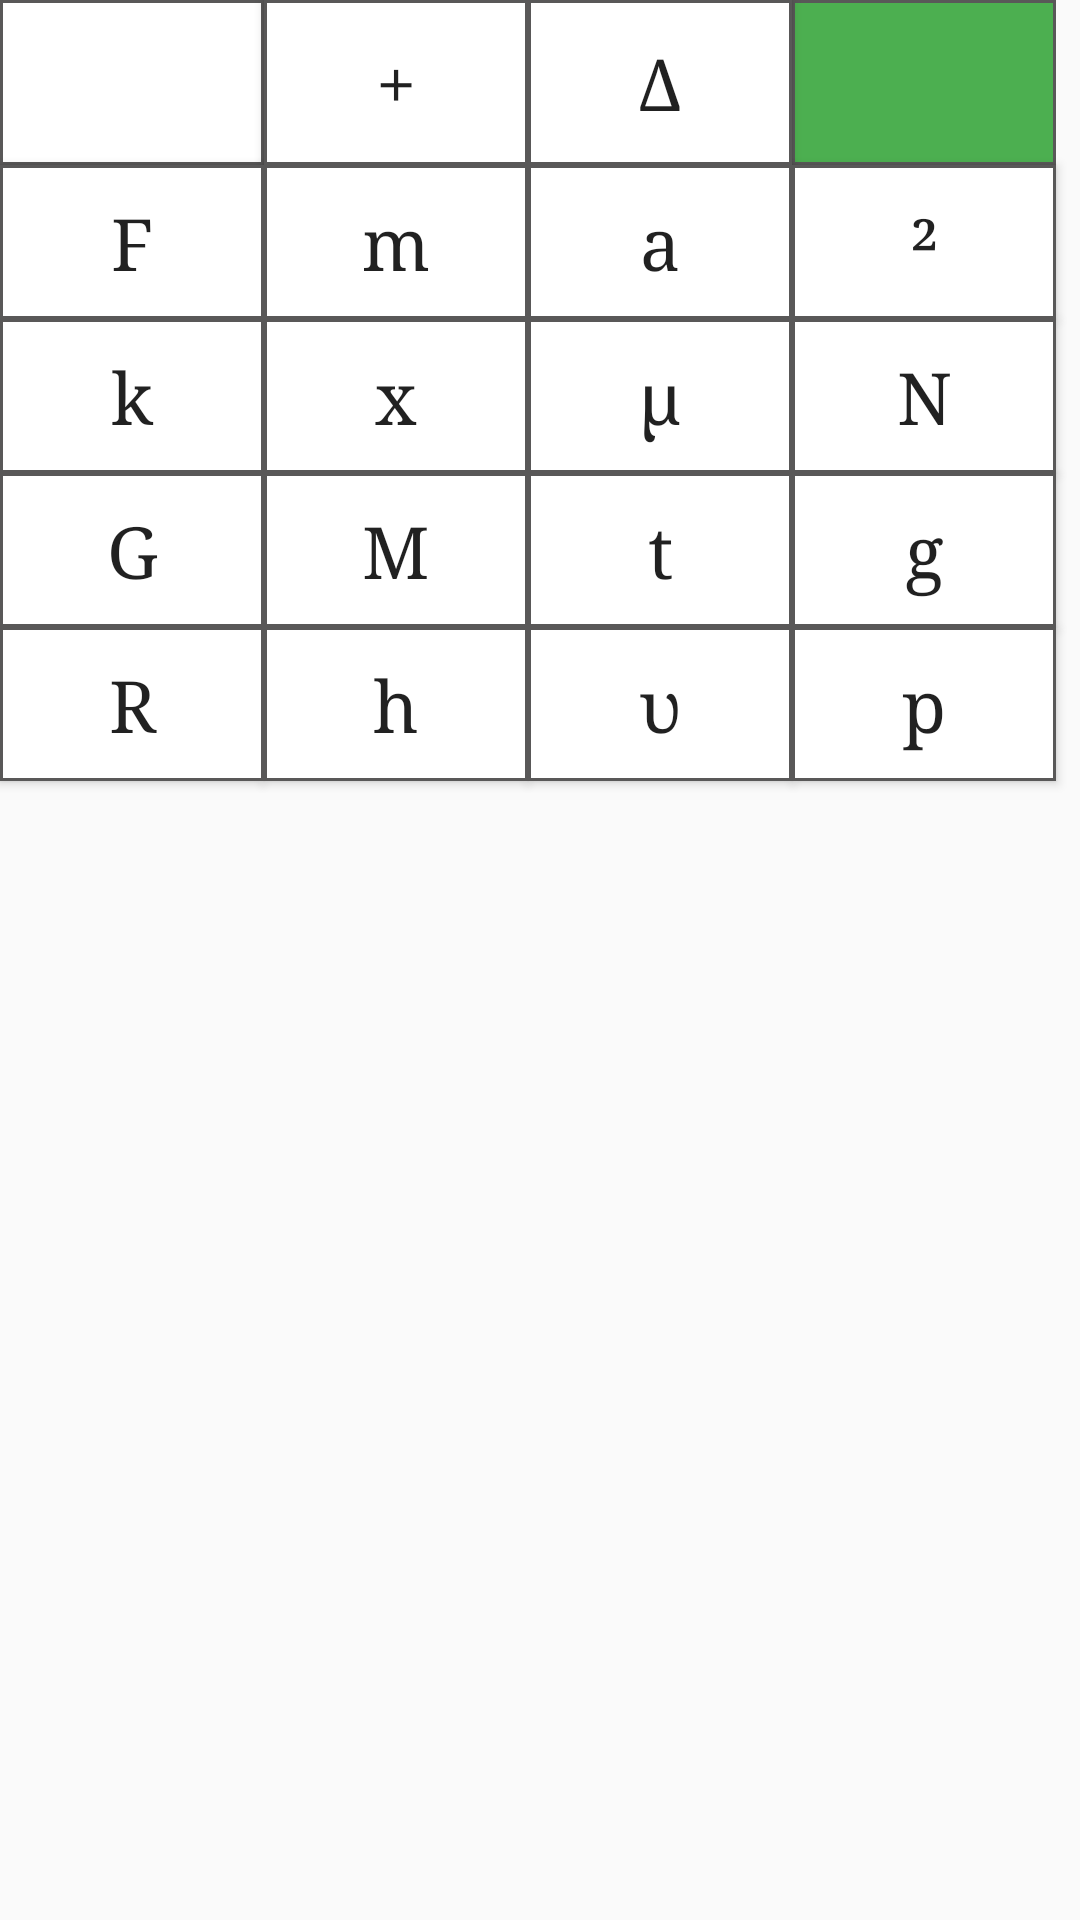

Android layout source for this screen:
<!-- AndroidManifest.xml: application theme AppTheme -->
<!-- res/layout/fragment_keyboard_dynamics.xml -->
<GridLayout xmlns:android="http://schemas.android.com/apk/res/android"
    xmlns:app="http://schemas.android.com/apk/res-auto"
    xmlns:tools="http://schemas.android.com/tools"
    android:layout_width="match_parent"
    android:layout_height="match_parent"
    tools:context="com.zelyder.physics.Fragments.KeyboardDynamics">

    <ImageButton
        android:id="@+id/btnDynamicsDelete"
        android:layout_width="88dp"
        android:layout_height="55dp"
        android:layout_column="0"
        android:layout_row="0"
        android:background="@drawable/ripple_button"
        android:contentDescription="@string/descriptionBtnDelete"
        app:srcCompat="@drawable/ic_delete" />

    <Button
        android:id="@+id/btnDynamicsPlus"
        android:layout_width="88dp"
        android:layout_height="55dp"
        android:layout_column="1"
        android:layout_row="0"
        android:background="@drawable/ripple_button"
        android:fontFamily="serif"
        android:text="@string/plus"
        android:textAllCaps="false"
        android:textSize="24sp" />

    <Button
        android:id="@+id/btnDynamicsDelta"
        android:layout_width="88dp"
        android:layout_height="55dp"
        android:layout_column="2"
        android:layout_row="0"
        android:background="@drawable/ripple_button"
        android:fontFamily="serif"
        android:text="@string/delta"
        android:textAllCaps="false"
        android:textSize="24sp" />

    <ImageButton
        android:id="@+id/btnDynamicsOk"
        android:layout_width="88dp"
        android:layout_height="55dp"
        android:layout_column="3"
        android:layout_row="0"
        android:adjustViewBounds="false"
        android:background="@drawable/ripple_ok_button"
        android:contentDescription="@string/descriptionBtnOk"
        android:cropToPadding="false"
        app:srcCompat="@drawable/ic_check_black_24dp" />

    <Button
        android:id="@+id/btnDynamicsForce"
        android:layout_width="wrap_content"
        android:layout_height="wrap_content"
        android:layout_column="0"
        android:layout_row="1"
        android:background="@drawable/ripple_button"
        android:fontFamily="serif"
        android:text="@string/Force"
        android:textAllCaps="false"
        android:textSize="24sp" />

    <Button
        android:id="@+id/btnDynamicsMass"
        android:layout_width="wrap_content"
        android:layout_height="wrap_content"
        android:layout_column="1"
        android:layout_row="1"
        android:background="@drawable/ripple_button"
        android:fontFamily="serif"
        android:text="@string/mass"
        android:textAllCaps="false"
        android:textSize="24sp" />

    <Button
        android:id="@+id/btnDynamicsAcceleration"
        android:layout_width="wrap_content"
        android:layout_height="wrap_content"
        android:layout_column="2"
        android:layout_row="1"
        android:background="@drawable/ripple_button"
        android:fontFamily="serif"
        android:text="@string/acceleration"
        android:textAllCaps="false"
        android:textSize="24sp" />

    <Button
        android:id="@+id/btnDynamicsSquare"
        android:layout_width="wrap_content"
        android:layout_height="wrap_content"
        android:layout_column="3"
        android:layout_row="1"
        android:background="@drawable/ripple_button"
        android:fontFamily="serif"
        android:text="@string/square"
        android:textAllCaps="false"
        android:textSize="24sp" />

    <Button
        android:id="@+id/btnDynamicsK"
        android:layout_width="wrap_content"
        android:layout_height="wrap_content"
        android:layout_column="0"
        android:layout_row="2"
        android:background="@drawable/ripple_button"
        android:fontFamily="serif"
        android:text="@string/k"
        android:textAllCaps="false"
        android:textSize="24sp" />

    <Button
        android:id="@+id/btnDynamicsX"
        android:layout_width="wrap_content"
        android:layout_height="wrap_content"
        android:layout_column="1"
        android:layout_row="2"
        android:background="@drawable/ripple_button"
        android:fontFamily="serif"
        android:text="@string/x"
        android:textAllCaps="false"
        android:textSize="24sp" />

    <Button
        android:id="@+id/btnDynamicsMu"
        android:layout_width="wrap_content"
        android:layout_height="wrap_content"
        android:layout_column="2"
        android:layout_row="2"
        android:background="@drawable/ripple_button"
        android:fontFamily="serif"
        android:text="@string/mu"
        android:textAllCaps="false"
        android:textSize="24sp" />

    <Button
        android:id="@+id/btnDynamicsN"
        android:layout_width="wrap_content"
        android:layout_height="wrap_content"
        android:layout_column="3"
        android:layout_row="2"
        android:background="@drawable/ripple_button"
        android:fontFamily="serif"
        android:text="@string/N"
        android:textAllCaps="false"
        android:textSize="24sp" />

    <Button
        android:id="@+id/btnDynamicsG"
        android:layout_width="wrap_content"
        android:layout_height="wrap_content"
        android:layout_column="0"
        android:layout_row="3"
        android:background="@drawable/ripple_button"
        android:fontFamily="serif"
        android:text="@string/G"
        android:textAllCaps="false"
        android:textSize="24sp" />

    <Button
        android:id="@+id/btnDynamicsM"
        android:layout_width="wrap_content"
        android:layout_height="wrap_content"
        android:layout_column="1"
        android:layout_row="3"
        android:background="@drawable/ripple_button"
        android:fontFamily="serif"
        android:text="@string/M"
        android:textAllCaps="false"
        android:textSize="24sp" />

    <Button
        android:id="@+id/btnDynamicsTime"
        android:layout_width="wrap_content"
        android:layout_height="wrap_content"
        android:layout_column="2"
        android:layout_row="3"
        android:background="@drawable/ripple_button"
        android:fontFamily="serif"
        android:text="@string/time"
        android:textAllCaps="false"
        android:textSize="24sp" />

    <Button
        android:id="@+id/btnDynamicsFall"
        android:layout_width="wrap_content"
        android:layout_height="wrap_content"
        android:layout_column="3"
        android:layout_row="3"
        android:background="@drawable/ripple_button"
        android:fontFamily="serif"
        android:text="@string/acceleration_of_gravity"
        android:textAllCaps="false"
        android:textSize="24sp" />

    <Button
        android:id="@+id/btnDynamicsR"
        android:layout_width="wrap_content"
        android:layout_height="wrap_content"
        android:layout_column="0"
        android:layout_row="4"
        android:background="@drawable/ripple_button"
        android:fontFamily="serif"
        android:text="@string/R"
        android:textAllCaps="false"
        android:textSize="24sp" />

    <Button
        android:id="@+id/btnDynamicsHeight"
        android:layout_width="wrap_content"
        android:layout_height="wrap_content"
        android:layout_column="1"
        android:layout_row="4"
        android:background="@drawable/ripple_button"
        android:fontFamily="serif"
        android:text="@string/height"
        android:textAllCaps="false"
        android:textSize="24sp" />

    <Button
        android:id="@+id/btnDynamicsSpeed"
        android:layout_width="wrap_content"
        android:layout_height="wrap_content"
        android:layout_column="2"
        android:layout_row="4"
        android:background="@drawable/ripple_button"
        android:fontFamily="serif"
        android:text="@string/speed"
        android:textAllCaps="false"
        android:textSize="24sp" />

    <Button
        android:id="@+id/btnDynamicsMomentum"
        android:layout_width="wrap_content"
        android:layout_height="wrap_content"
        android:layout_column="3"
        android:layout_row="4"
        android:background="@drawable/ripple_button"
        android:fontFamily="serif"
        android:text="@string/momentum"
        android:textAllCaps="false"
        android:textSize="24sp" />


</GridLayout>
<!-- resources referenced by this layout -->
<resources>
  <!-- drawable ripple_button (drawable) -->
  <?xml version="1.0" encoding="utf-8"?>
  <selector xmlns:android="http://schemas.android.com/apk/res/android">
  
      <item android:state_pressed="false" >
          <shape android:shape="rectangle">
              <solid android:color="#00ffffff"/>
              <stroke
                  android:color="#595858"
                  android:width="1dp"/>
              <padding
                  android:top="10dp"
                  android:right="10dp"
                  android:bottom="10dp"
                  android:left="10dp"/>
          </shape>
      </item>
  
      <item android:state_pressed="true" >
          <shape android:shape="rectangle">
              <solid android:color="#BDBDBD"/>
              <stroke
                  android:color="#595858"
                  android:width="1dp"/>
              <padding
                  android:top="10dp"
                  android:right="10dp"
                  android:bottom="10dp"
                  android:left="10dp"/>
          </shape>
      </item>
  
  </selector>
  <string name="Force" translatable="false">F</string>
  <string name="G" translatable="false">G</string>
  <string name="M" translatable="false">M</string>
  <string name="N" translatable="false">N</string>
  <string name="R" translatable="false">R</string>
  <string name="acceleration" translatable="false">a</string>
  <string name="acceleration_of_gravity" translatable="false">g</string>
  <string name="delta" translatable="false">Δ</string>
  <string name="descriptionBtnDelete">Стирает один символ</string>
  <string name="descriptionBtnOk">Праверяет правильность формулы</string>
  <string name="height" translatable="false">h</string>
  <string name="k" translatable="false">k</string>
  <string name="mass" translatable="false">m</string>
  <string name="momentum" translatable="false">p</string>
  <string name="mu" translatable="false">μ</string>
  <string name="plus" translatable="false">+</string>
  <string name="speed" translatable="false">υ</string>
  <string name="square" translatable="false">²</string>
  <string name="time" translatable="false">t</string>
  <string name="x" translatable="false">x</string>
  <style name="AppTheme" parent="Theme.AppCompat.Light.DarkActionBar">
          
          <item name="colorPrimary">@color/colorPrimary</item>
          <item name="colorPrimaryDark">@color/colorPrimaryDark</item>
          <item name="colorAccent">@color/colorAccent</item>
          <item name="backgroundColor">@color/colorBackgroundDay</item>
          <item name="cardBackground">@color/colorCardBackgroundDay</item>
          <item name="android:popupMenuStyle">@style/AppTheme.PopupOverlay</item>
          <item name="textColor">@color/colorTextDay</item>
          <item name="tintColor">@color/colorTintDay</item>
          <item name="buttonColor">@color/colorButtonDay</item>
      </style>
  <color name="colorPrimary">#03A9F4</color>
  <color name="colorPrimaryDark">#0288D1</color>
  <color name="colorAccent">#448AFF</color>
  <color name="colorBackgroundDay">#EEEEEE</color>
  <color name="colorCardBackgroundDay">#FFFFFF</color>
  <style name="AppTheme.PopupOverlay" parent="ThemeOverlay.AppCompat.Light">
              <item name="android:popupBackground">@color/colorBackgroundDay</item>
              <item name="android:textColor">@color/colorTextDay</item>
          </style>
  <color name="colorTextDay">#000000</color>
  <color name="colorTintDay">#858585</color>
  <color name="colorButtonDay">#FFFFFF</color>
</resources>
